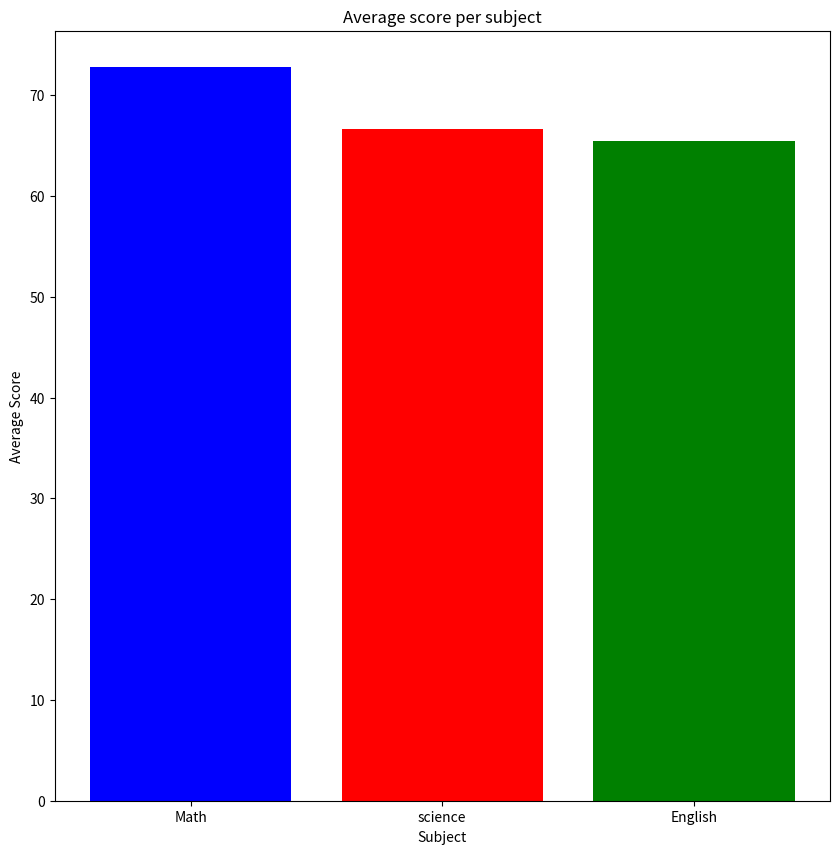
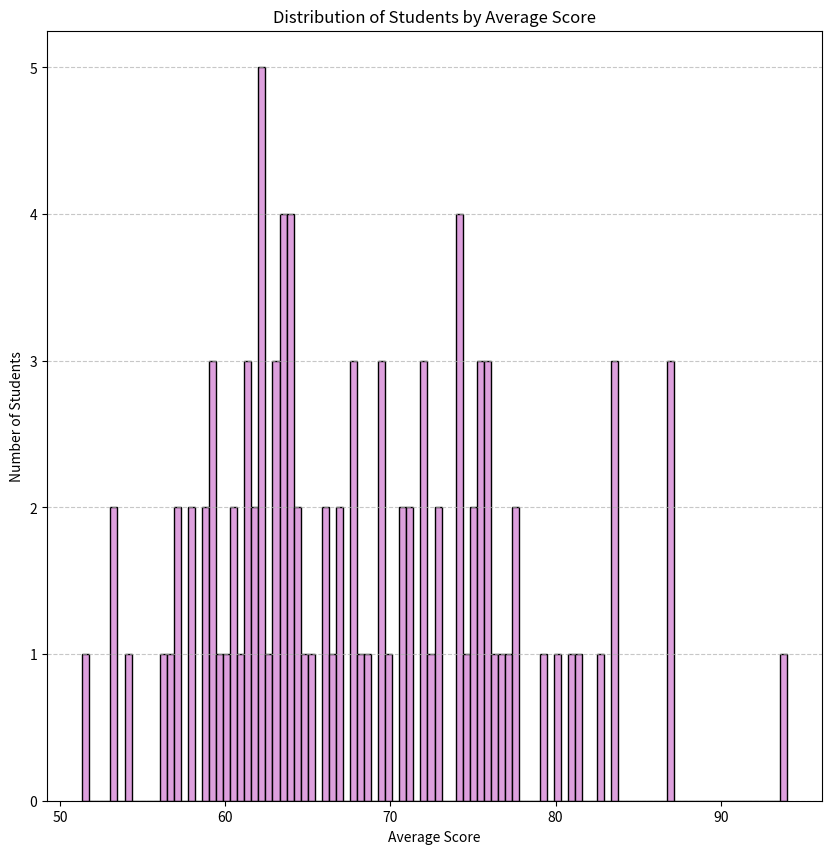
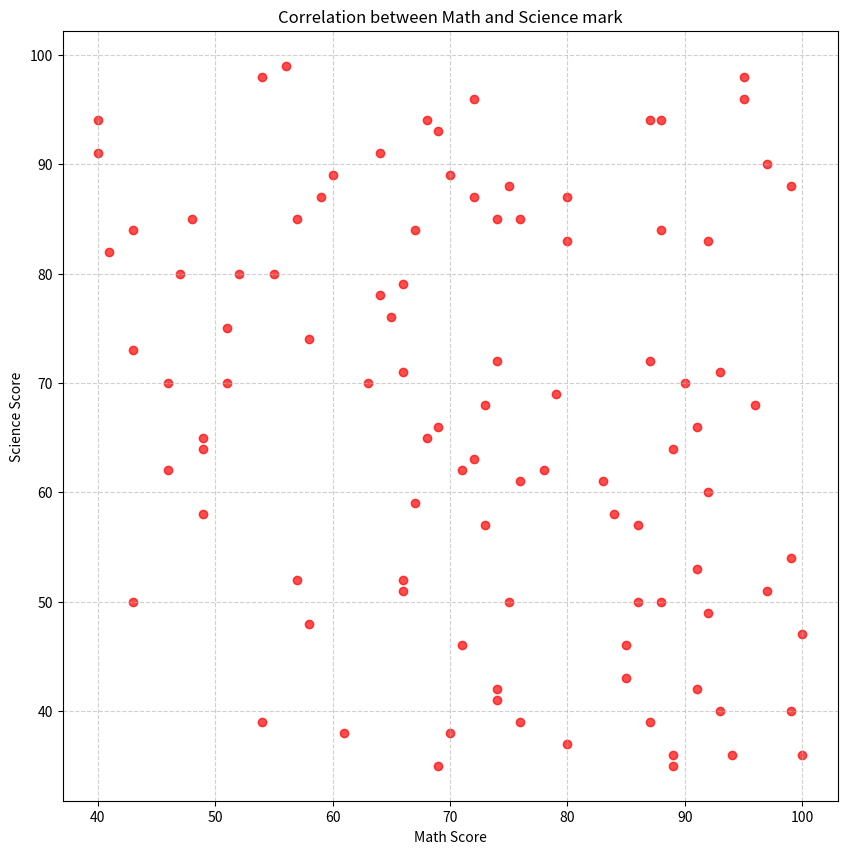

Write the Python code that produced these figures, in order.
import numpy as np
import pandas as pd
import matplotlib.pyplot as plt


stu_ids = np.arange(1, 101)
math_mark = np.random.randint(40, 101, 100)
science_mark = np.random.randint(35, 101, 100)
english_mark = np.random.randint(30, 101, 100)

data = {
    'stu_id': stu_ids,
    'math_mark': math_mark,
    'science_mark': science_mark,
    'english_mark': english_mark,
    'Total': math_mark + science_mark + english_mark,
    'avg': ((math_mark + science_mark + english_mark)/3).round(2)
}



df= pd.DataFrame(data)

mean_mark = df[['math_mark', 'science_mark', 'english_mark']].mean()
median_mark = df[['math_mark', 'science_mark', 'english_mark']].median()
stand_mark = df[['math_mark', 'science_mark', 'english_mark']].std()


print("\n Mean:\n", mean_mark)
print("\n Median:\n", median_mark)
print("\nStandard Deviations:\n", stand_mark)

mc = stand_mark.idxmin()

print('Subject with Highest Consistency (Lowest Std Dev):',mc)


plt.figure(figsize=(10,10))

sub = ["Math","science", "English"]

plt.bar(sub,mean_mark, color = ['blue','red','green'] )
plt.title('Average score per subject')
plt.xlabel('Subject')
plt.ylabel('Average Score')
plt.show()


df['mean_mark'] = df[['math_mark', 'science_mark', 'english_mark']].mean(axis=1)

plt.figure(figsize=(10,10))
plt.hist(df['mean_mark'],bins=100, color = 'plum' , edgecolor = 'black')
plt.title('Distribution of Students by Average Score')
plt.xlabel('Average Score')
plt.ylabel('Number of Students')
plt.grid(axis='y', linestyle='--', alpha=0.7)
plt.show()

plt.figure(figsize=(10,10))
plt.scatter(df['math_mark'], df['science_mark'], color = "red",alpha = 0.7)
plt.title("Correlation between Math and Science mark")
plt.xlabel('Math Score')
plt.ylabel('Science Score')
plt.grid(True, linestyle='--', alpha=0.6)
plt.show()